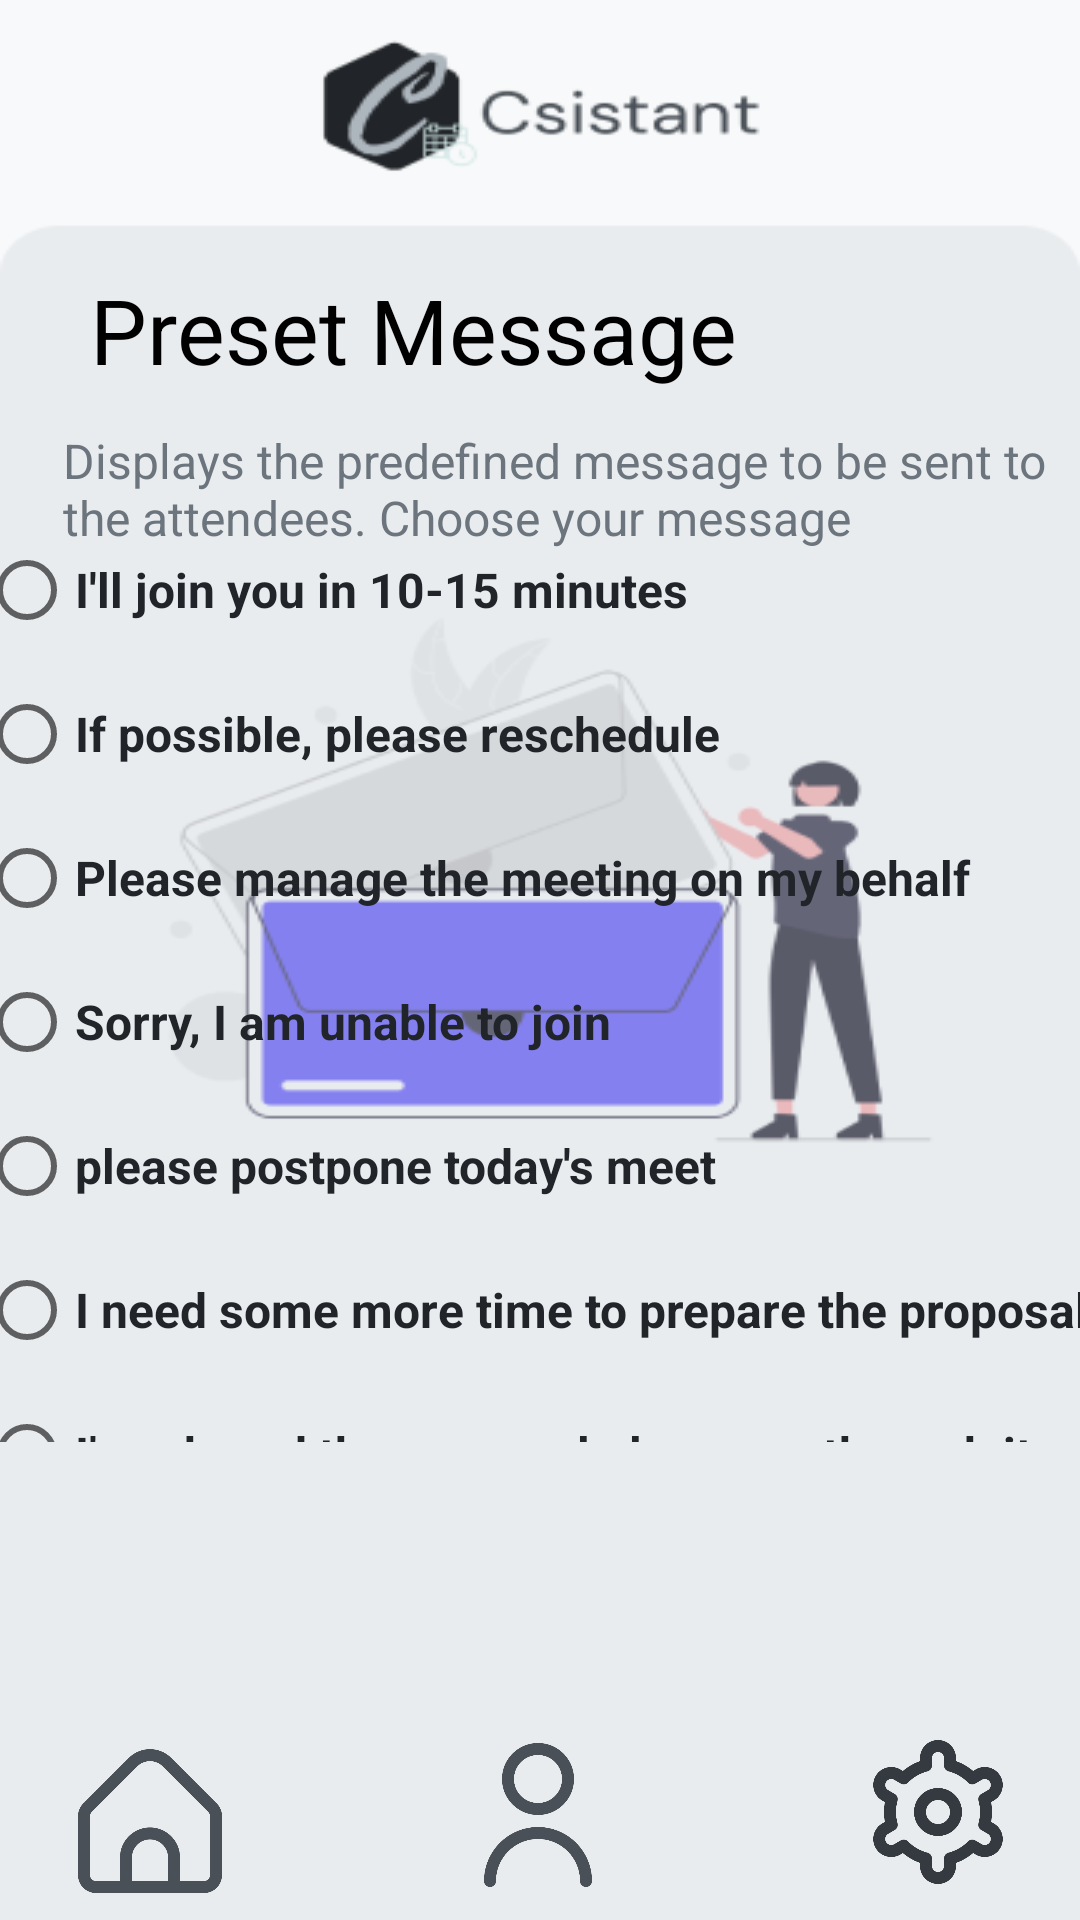

Reconstruct the res/layout file that produces this screen, plus the resources it refers to.
<!-- AndroidManifest.xml: application theme Theme.Csistant -->
<!-- res/layout/activity_message_preset.xml -->
<?xml version="1.0" encoding="utf-8"?>
<androidx.constraintlayout.widget.ConstraintLayout xmlns:android="http://schemas.android.com/apk/res/android"
    xmlns:app="http://schemas.android.com/apk/res-auto"
    xmlns:tools="http://schemas.android.com/tools"
    android:layout_width="match_parent"
    android:layout_height="match_parent"
    android:background="@drawable/messagesetter"
    tools:context=".MessagePreset">

    

    <ImageButton
        android:id="@+id/homeBut"
        android:layout_width="48dp"
        android:layout_height="48dp"
        android:background="@null"
        android:contentDescription="@null"
        android:scaleType="fitXY"
        app:layout_constraintBottom_toBottomOf="parent"
        app:layout_constraintEnd_toStartOf="@+id/userBut"
        app:layout_constraintHorizontal_bias="0.241"
        app:layout_constraintStart_toStartOf="parent"
        app:layout_constraintTop_toBottomOf="@+id/textView2"
        app:layout_constraintVertical_bias="0.977"
        app:srcCompat="@drawable/home"
        tools:ignore="SpeakableTextPresentCheck" />

    <ImageButton
        android:id="@+id/userBut"
        android:layout_width="48dp"
        android:layout_height="48dp"
        android:background="@null"
        android:contentDescription="@null"
        android:scaleType="fitXY"
        app:layout_constraintBottom_toBottomOf="parent"
        app:layout_constraintEnd_toEndOf="parent"
        app:layout_constraintHorizontal_bias="0.498"
        app:layout_constraintStart_toStartOf="parent"
        app:layout_constraintTop_toBottomOf="@+id/textView2"
        app:layout_constraintVertical_bias="0.972"
        app:srcCompat="@drawable/user"
        tools:ignore="SpeakableTextPresentCheck" />

    <ImageButton
        android:id="@+id/settingBut"
        android:layout_width="48dp"
        android:layout_height="48dp"
        android:layout_marginBottom="12dp"
        android:background="@null"
        android:contentDescription="@null"
        android:scaleType="fitXY"
        app:layout_constraintBottom_toBottomOf="parent"
        app:layout_constraintEnd_toEndOf="parent"
        app:layout_constraintHorizontal_bias="0.784"
        app:layout_constraintStart_toEndOf="@+id/userBut"
        app:srcCompat="@drawable/settings"
        tools:ignore="SpeakableTextPresentCheck" />

    <TextView
        android:id="@+id/textView"
        android:layout_width="257dp"
        android:layout_height="39dp"
        android:layout_marginStart="30dp"
        android:text="Preset Message"
        android:textAllCaps="false"
        android:textColor="@color/black"
        android:textSize="30dp"
        app:layout_constraintBottom_toTopOf="@+id/textView2"
        app:layout_constraintEnd_toEndOf="parent"
        app:layout_constraintHorizontal_bias="0.0"
        app:layout_constraintStart_toStartOf="parent"
        app:layout_constraintTop_toTopOf="parent"
        app:layout_constraintVertical_bias="1.0" />

    <TextView
        android:id="@+id/textView2"
        android:layout_width="341dp"
        android:layout_height="73dp"
        android:layout_marginTop="120dp"
        android:paddingLeft="10dp"
        android:paddingTop="14dp"
        android:text="Displays the predefined message to be sent to the attendees. Choose your message"
        android:textColor="@color/grey"
        android:textSize="16dp"
        app:layout_constraintBottom_toTopOf="@+id/settingBut"
        app:layout_constraintEnd_toEndOf="parent"
        app:layout_constraintHorizontal_bias="0.576"
        app:layout_constraintStart_toStartOf="parent"
        app:layout_constraintTop_toTopOf="parent"
        app:layout_constraintVertical_bias="0.022" />

    
    
    
    
    
    
    
    
    
    
    

    <LinearLayout
        android:id="@+id/linearLayout"
        android:layout_width="374dp"
        android:layout_height="308dp"
        android:layout_marginStart="18dp"
        android:layout_marginTop="218dp"
        android:layout_marginEnd="19dp"
        android:layout_marginBottom="205dp"
        android:orientation="vertical"
        app:layout_constraintBottom_toBottomOf="parent"
        app:layout_constraintEnd_toEndOf="parent"
        app:layout_constraintStart_toStartOf="parent"
        app:layout_constraintTop_toTopOf="parent">

        <ScrollView
            android:layout_width="match_parent"
            android:layout_height="match_parent"
            tools:ignore="SpeakableTextPresentCheck">

            <LinearLayout
                android:layout_width="match_parent"
                android:layout_height="wrap_content"
                android:orientation="vertical">

                <RadioGroup
                    android:layout_width="match_parent"
                    android:layout_height="wrap_content"
                    android:orientation="vertical"
                    android:id="@+id/radioGroup">

                    <RadioButton
                        android:id="@+id/radioButton6"
                        android:layout_width="match_parent"
                        android:layout_height="wrap_content"
                        android:onClick="onRadioButtonClicked"
                        android:text="I'll join you in 10-15 minutes"
                        android:textColor="@color/black_dark"
                        android:textStyle="bold"
                        android:textSize="16dp" />

                    <RadioButton
                        android:id="@+id/radioButton7"
                        android:layout_width="match_parent"
                        android:layout_height="wrap_content"
                        android:onClick="onRadioButtonClicked"
                        android:text="If possible, please reschedule"
                        android:textColor="@color/black_dark"
                        android:textStyle="bold"
                        android:textSize="16dp" />

                    <RadioButton
                        android:id="@+id/radioButton8"
                        android:layout_width="match_parent"
                        android:layout_height="wrap_content"
                        android:onClick="onRadioButtonClicked"
                        android:text="Please manage the meeting on my behalf"
                        android:textColor="@color/black_dark"
                        android:textStyle="bold"
                        android:textSize="16dp" />

                    <RadioButton
                        android:id="@+id/radioButton9"
                        android:layout_width="match_parent"
                        android:layout_height="wrap_content"
                        android:onClick="onRadioButtonClicked"
                        android:text="Sorry, I am unable to join"
                        android:textColor="@color/black_dark"
                        android:textStyle="bold"
                        android:textSize="16dp" />

                    <RadioButton
                        android:id="@+id/radioButton10"
                        android:layout_width="match_parent"
                        android:layout_height="wrap_content"
                        android:onClick="onRadioButtonClicked"
                        android:text="please postpone today's meet"
                        android:textColor="@color/black_dark"
                        android:textStyle="bold"
                        android:textSize="16dp" />

                    <RadioButton
                        android:id="@+id/radioButton11"
                        android:layout_width="match_parent"
                        android:layout_height="wrap_content"
                        android:onClick="onRadioButtonClicked"
                        android:text="I need some more time to prepare the proposal"
                        android:textColor="@color/black_dark"
                        android:textStyle="bold"
                        android:textSize="16dp" />

                    <RadioButton
                        android:id="@+id/radioButton12"
                        android:layout_width="match_parent"
                        android:layout_height="wrap_content"
                        android:onClick="onRadioButtonClicked"
                        android:text="I've shared the proposal please go through it"
                        android:textColor="@color/black_dark"
                        android:textStyle="bold"
                        android:textSize="16dp" />

                    
                    
                    
                    
                    
                    
                    

                    
                    
                    
                    
                    
                    
                    

                    
                    
                    
                    
                    
                    
                    

                </RadioGroup>
            </LinearLayout>
        </ScrollView>
    </LinearLayout>

    <Button
        android:id="@+id/button4"
        android:layout_width="108dp"
        android:layout_height="53dp"
        android:layout_marginStart="143dp"
        android:layout_marginTop="545dp"
        android:layout_marginEnd="151dp"
        android:layout_marginBottom="128dp"
        android:text="Send"
        android:textColor="@color/white"
        app:layout_constraintBottom_toBottomOf="parent"
        app:layout_constraintEnd_toEndOf="parent"
        app:layout_constraintStart_toStartOf="parent"
        app:layout_constraintTop_toTopOf="parent" />


</androidx.constraintlayout.widget.ConstraintLayout>
<!-- resources referenced by this layout -->
<resources>
  <color name="black">#FF000000</color>
  <color name="black_dark">#212529</color>
  <color name="grey">#6c757d</color>
  <color name="white">#FFFFFFFF</color>
  <!-- drawable home: png bitmap (drawable-v24, 24854 bytes) -->
  <!-- drawable messagesetter: png bitmap (drawable, 24036 bytes) -->
  <!-- drawable settings: png bitmap (drawable-v24, 57946 bytes) -->
  <!-- drawable user: png bitmap (drawable-v24, 38549 bytes) -->
  <style name="Theme.Csistant" parent="Theme.MaterialComponents.DayNight.NoActionBar">
          
          <item name="colorPrimary">@color/grey</item>
          <item name="colorPrimaryVariant">@color/grey_white</item>
          <item name="colorOnPrimary">@color/black_grey</item>
          
          <item name="colorSecondary">@color/grey</item>
          <item name="colorSecondaryVariant">@color/grey_white</item>
          <item name="colorOnSecondary">@color/black_grey</item>
          
          <item name="android:statusBarColor" tools:targetApi="l">?attr/colorPrimaryVariant</item>
          
      </style>
  <color name="grey_white">#adb5bd</color>
  <color name="black_grey">#343a40</color>
</resources>
